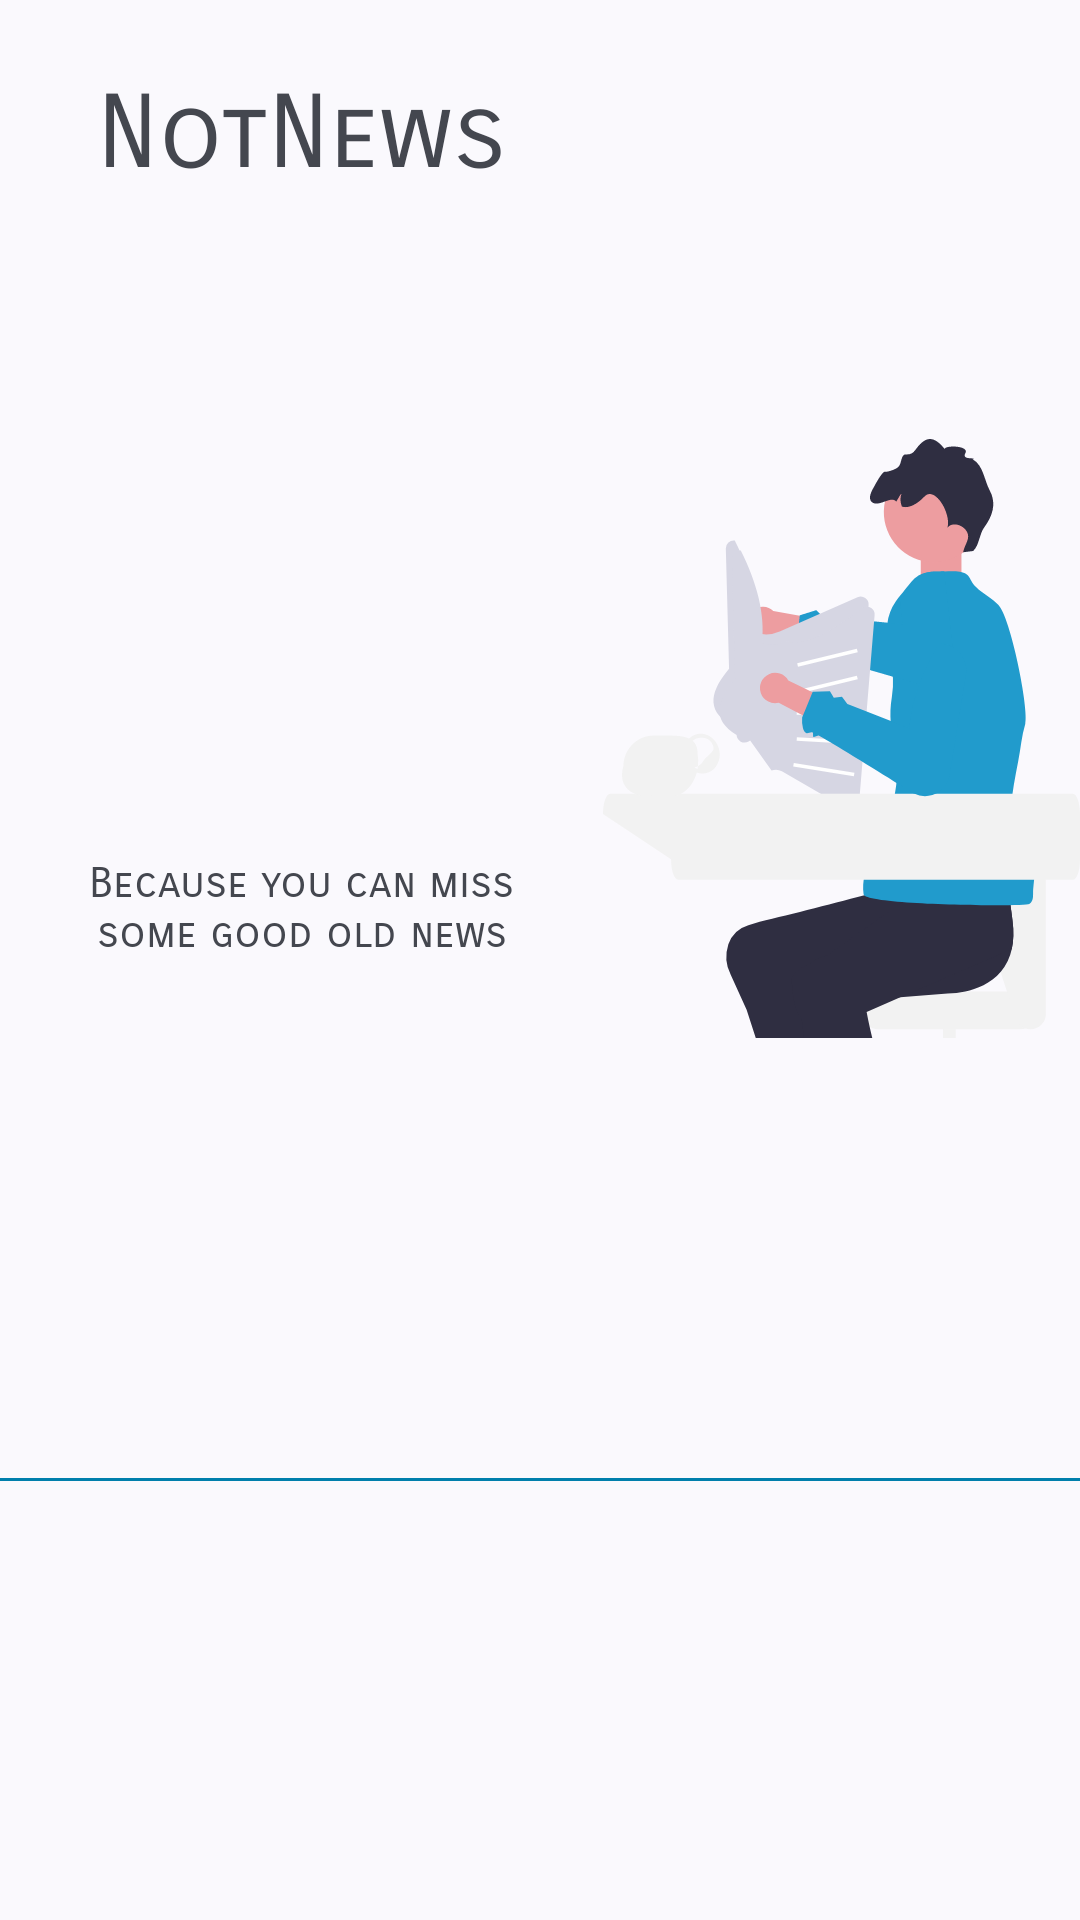

Layout XML and referenced resources for this Android screen:
<!-- AndroidManifest.xml: application theme Base.Theme.NotNews -->
<!-- res/layout/navigation_layout.xml -->
<?xml version="1.0" encoding="utf-8"?>
<androidx.constraintlayout.widget.ConstraintLayout xmlns:android="http://schemas.android.com/apk/res/android"
    xmlns:app="http://schemas.android.com/apk/res-auto"
    xmlns:tools="http://schemas.android.com/tools"
    android:layout_width="match_parent"
    android:layout_height="match_parent">

    <ImageView
        android:id="@+id/imageView3"
        android:layout_width="0dp"
        android:layout_height="1dp"
        android:background="?attr/colorPrimary"
        app:layout_constraintBottom_toBottomOf="parent"
        app:layout_constraintEnd_toEndOf="parent"
        app:layout_constraintStart_toStartOf="parent"
        app:layout_constraintTop_toBottomOf="@+id/imageView" />

    <ImageView
        android:id="@+id/imageView"
        android:layout_width="wrap_content"
        android:layout_height="wrap_content"
        app:layout_constraintBottom_toTopOf="@+id/imageView3"
        app:layout_constraintEnd_toEndOf="parent"
        app:layout_constraintTop_toTopOf="parent"
        app:srcCompat="@drawable/resource_newspaper" />

    <TextView
        android:id="@+id/textView"
        android:layout_width="wrap_content"
        android:layout_height="wrap_content"
        android:layout_marginStart="24dp"
        android:layout_marginTop="24dp"
        android:layout_marginEnd="24dp"
        android:fontFamily="sans-serif-smallcaps"
        android:text="@string/app_name"
        android:textAppearance="@style/TextAppearance.AppCompat.Display1"
        app:layout_constraintEnd_toStartOf="@+id/imageView"
        app:layout_constraintStart_toStartOf="parent"
        app:layout_constraintTop_toTopOf="parent" />

    <TextView
        android:id="@+id/textView2"
        android:layout_width="0dp"
        android:layout_height="wrap_content"
        android:layout_marginStart="24dp"
        android:layout_marginTop="16dp"
        android:layout_marginEnd="24dp"
        android:fontFamily="sans-serif-smallcaps"
        android:text="Because you can miss some good old news"
        android:textAlignment="center"
        android:textAllCaps="false"
        app:layout_constraintBottom_toTopOf="@+id/imageView3"
        app:layout_constraintEnd_toStartOf="@+id/imageView"
        app:layout_constraintStart_toStartOf="parent"
        app:layout_constraintTop_toBottomOf="@+id/version" />

    <TextView
        android:id="@+id/version"
        android:layout_width="wrap_content"
        android:layout_height="wrap_content"
        android:layout_marginStart="8dp"
        android:layout_marginTop="8dp"
        android:layout_marginEnd="8dp"
        android:fontFamily="sans-serif-smallcaps"
        android:textAppearance="@style/TextAppearance.AppCompat.Display1"
        android:textSize="20sp"
        app:layout_constraintEnd_toStartOf="@+id/imageView"
        app:layout_constraintStart_toStartOf="parent"
        app:layout_constraintTop_toBottomOf="@+id/textView" />

</androidx.constraintlayout.widget.ConstraintLayout>
<!-- resources referenced by this layout -->
<resources>
  <!-- drawable resource_newspaper: vector/xml drawable (drawable, 12669 chars, omitted) -->
  <string name="app_name">NotNews</string>
  <style name="Base.Theme.NotNews" parent="Theme.Material3.DynamicColors.DayNight">
          
          
          <item name="android:statusBarColor">@color/colorSecondary</item>
          <item name="colorPrimary">@color/colorPrimary</item>
          <item name="colorSecondary">@color/colorSecondary</item>
      </style>
  <color name="colorSecondary">#03A9F4</color>
  <color name="colorPrimary">#2196F3</color>
</resources>
